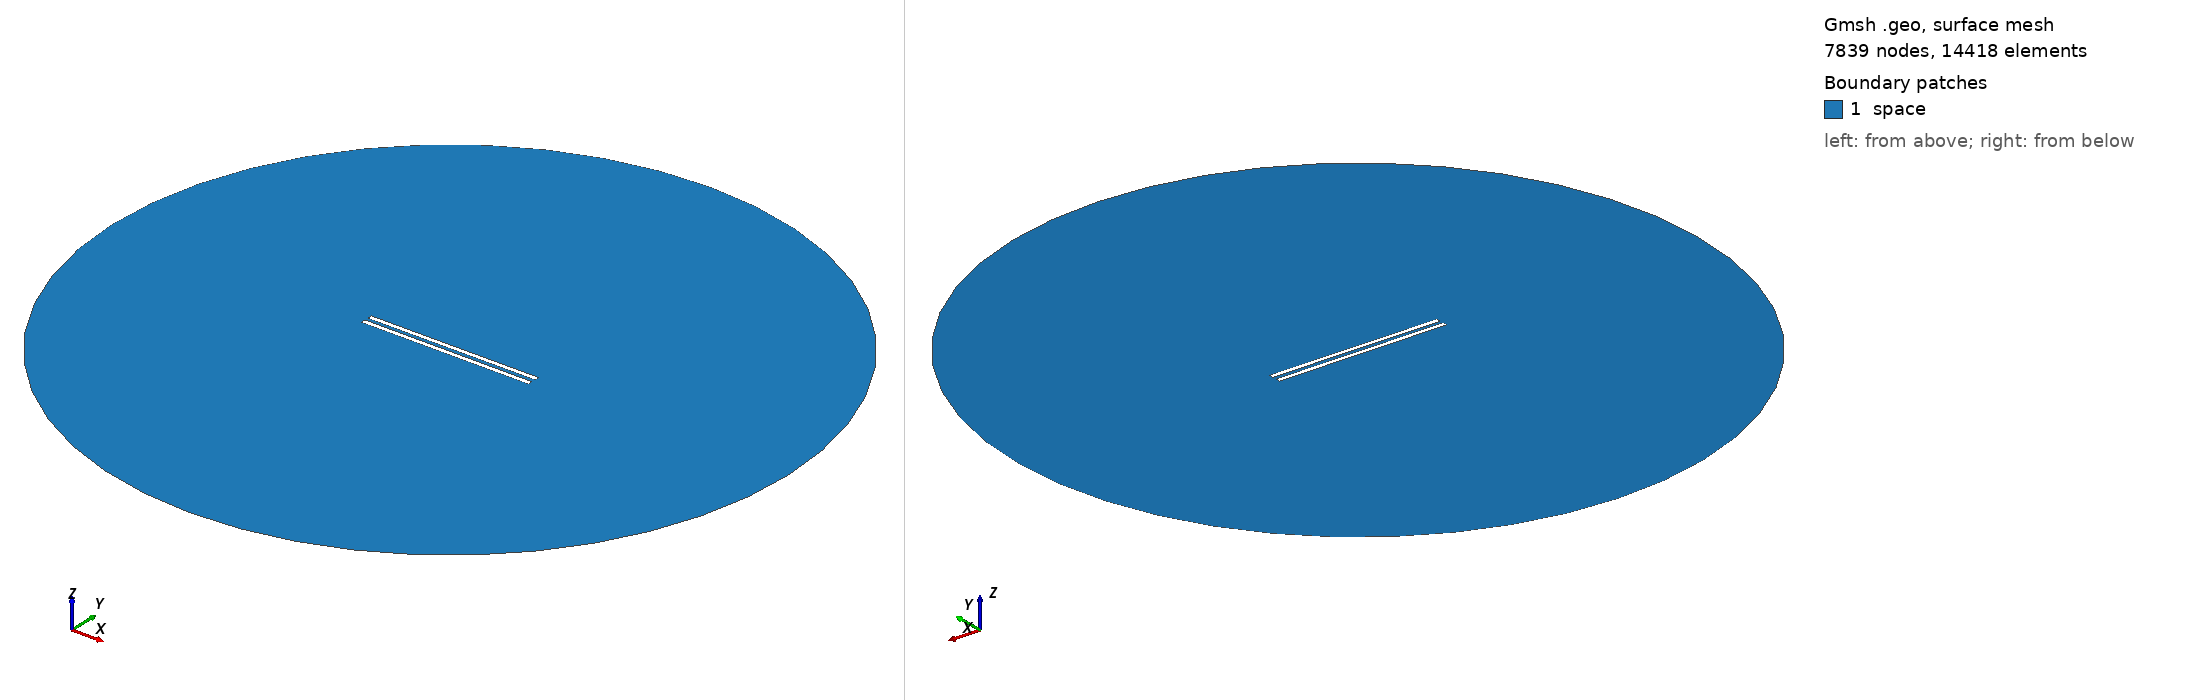

Gmsh geometry script, surface-meshed: 7839 nodes, 14418 surface elements. Boundary patches (legend numbers): 1 space. Left view from above one corner, right view from below the opposite corner. Legend entries are the model's physical surfaces. The drawing asked Gmsh for element sizes between 1% and 20% of the model's largest extent; the script's own settings can give other sizes.

=== 865.geo (drawn) ===
// Set the geometry kernel
SetFactory("OpenCASCADE");

//---------------------------------------
// Rectangles
//---------------------------------------

// Rectangle 1 (top)
Point(1) = {-49.455555555555556, 1.0833333333333333, 0, 1.0};
Point(2) = {49.455555555555556, 1.0833333333333333, 0, 1.0};
Point(3) = {49.455555555555556, 3.9944444444444445, 0, 1.0};
Point(4) = {-49.455555555555556, 3.9944444444444445, 0, 1.0};

Line(1) = {1, 2};
Line(2) = {2, 3};
Line(3) = {3, 4};
Line(4) = {4, 1};

Line Loop(1) = {1, 2, 3, 4};
Plane Surface(1) = {1};

Rotate { {0, 0, 1}, {0,  1.0833333333333333,  0}, 0.002 } {
  Surface{1};
}

// Rectangle 2 (bottom)
Point(5) = {-49.455555555555556, -1.0833333333333333, 0, 1.0};
Point(6) = {49.455555555555556, -1.0833333333333333, 0, 1.0};
Point(7) = {49.455555555555556, -3.9944444444444445, 0, 1.0};
Point(8) = {-49.455555555555556, -3.9944444444444445, 0, 1.0};

Line(5) = {5, 6};
Line(6) = {6, 7};
Line(7) = {7, 8};
Line(8) = {8, 5};

Line Loop(2) = {5, 6, 7, 8};
Plane Surface(2) = {2}; 


//---------------------------------------
// Circle
//---------------------------------------

// Define points
Point(9) = {0, 0, 0};        // Center
Point(10) = {200, 0, 0};     // Start point
Point(11) = {0, 200, 0};     // 90 degrees
Point(12) = {-200, 0, 0};    // 180 degrees
Point(13) = {0, -200, 0};    // 270 degrees

// Define circle arcs (each needs start, center, end)
Circle(9) = {10, 9, 11};
Circle(10) = {11, 9, 12};
Circle(11) = {12, 9, 13};
Circle(12) = {13, 9, 10};

// Define curve loop and surface if needed
Curve Loop(3) = {9, 10, 11, 12};
Surface(3) = {3};

//---------------------------------------
// Define Physical Groups
//---------------------------------------                

//--- Physical Curves
// Physical groups for boundaries
Physical Line("force_segment", 10) = {1};
Physical Line("upper_plate", 11) = {2, 3, 4};
Physical Line("lower_plate", 12) = {5, 6, 7, 8};
Physical Line("boundary", 20) = {9, 10, 11, 12};

// Subtract Rectangles from Circle
BooleanDifference{ Surface{3}; Delete; }{ Surface{1}; Surface{2}; Delete; }
//--- Physical Surfaces
Physical Surface("space", 30) = {3};


//---------------------------------------
// Fine mesh near the plates
//--------------------------------------- 

// Define a distance field for mesh refinement
Field[1] = Distance;
Field[1].CurvesList = {1, 2, 3, 4, 5, 6, 7, 8};  // Rectangle curves
Field[1].NumPointsPerCurve = 200;

c = 0.3;
// Define threshold field to control mesh size based on distance to attractor
Field[2] = Threshold;
Field[2].IField = 1;
Field[2].LcMin = c; // Minimum element size near the attractor
Field[2].LcMax = 100*c;  // Maximum element size away from the attractor
Field[2].DistMin = 0.01;
Field[2].DistMax = 40;

Background Field = 2;

//---------------------------------------
// 6. Generate the Mesh
//---------------------------------------
Mesh 2;  // 2D mesh generation
